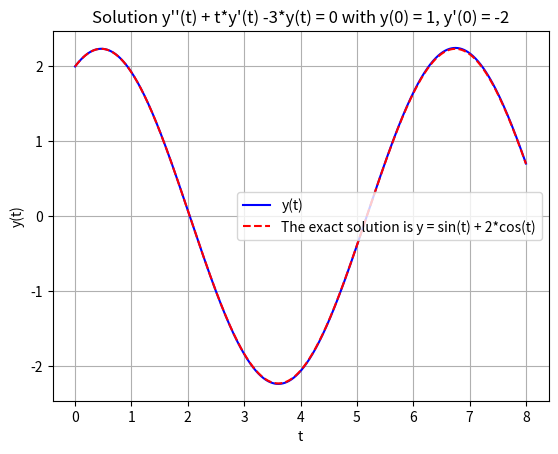

Reproduce this figure in Python.
import numpy as np
import matplotlib.pyplot as plt

def f(t, y):
    # Define the vector-valued function f(t, y)
    # y"(t) - t*y'(t) + 3*y(t) = 0
    # y"(t) = t*y'(t) - 3*y(t)
    # y[1] = y' ; y[0] = y
    # return np.array([y[1], t + y[1] - 3 * y[0]]) # [y', y'']

    # y"(t) + y(t) = 0 , y(0)=2, y'(0)=1
    return np.array([y[1], -y[0]]) # [y', y'']

# Euler method for solving ODEs y[0]]) # [y', y'']
def euler(f, tv, y0, N):
    t0, T = tv
    h = (T - t0) / N
    ts = np.zeros(N + 1)
    ys = np.zeros((N + 1, len(y0)))
    t, y = t0, y0

    ts[0] = t
    ys[0, :] = y

    for i in range(N):
        slop = f(t, y)  # Evaluate direction field at current point
        y = y + slop * h  # Update y using Euler method
        t = t + h
        ts[i + 1] = t
        ys[i + 1, :] = y

    return ts, ys

# Initial conditions and parameters
t0 = 0
T = 8  # Final time
y0 = np.array([2, 1])  # Initial vector [y1, y2]
N = 5000  # Number of steps

# Solve the ODE using Euler method
ts, ys = euler(f, [t0, T], y0, N)
yfinal = ys[-1, :]

# Print the final values
print(f"y(T) = {yfinal[0]:.5f}, y'(T) = {yfinal[1]:.5f}")

y_exact = np.sin(ts) + 2*np.cos(ts)

# Plot the solution
plt.plot(ts, ys[:, 0], 'b', label='y(t)') # y' = ys[:, 1]
plt.plot(ts, y_exact, 'r--', label="The exact solution is y = sin(t) + 2*cos(t)")
plt.title("Solution y''(t) + t*y'(t) -3*y(t) = 0 with y(0) = 1, y'(0) = -2")
plt.ylabel('y(t)')
plt.xlabel('t')
plt.grid(True)
plt.legend()
plt.show()
